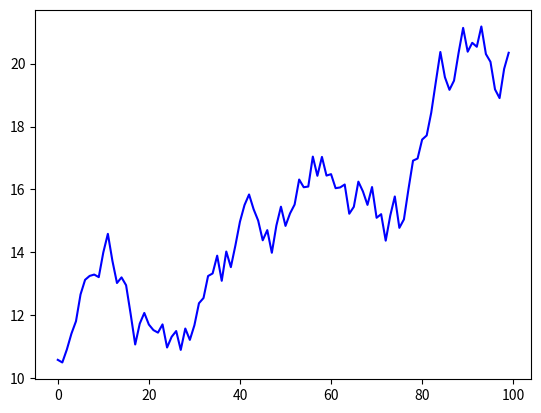

Write Python code to recreate this figure.
import matplotlib.pyplot as plt
import random
data = []
total = 10
for i in range(0, 100):
    total += random.random() * 2 - 1
    data.append(total)

plt.plot(data, 'b-')
plt.show()
